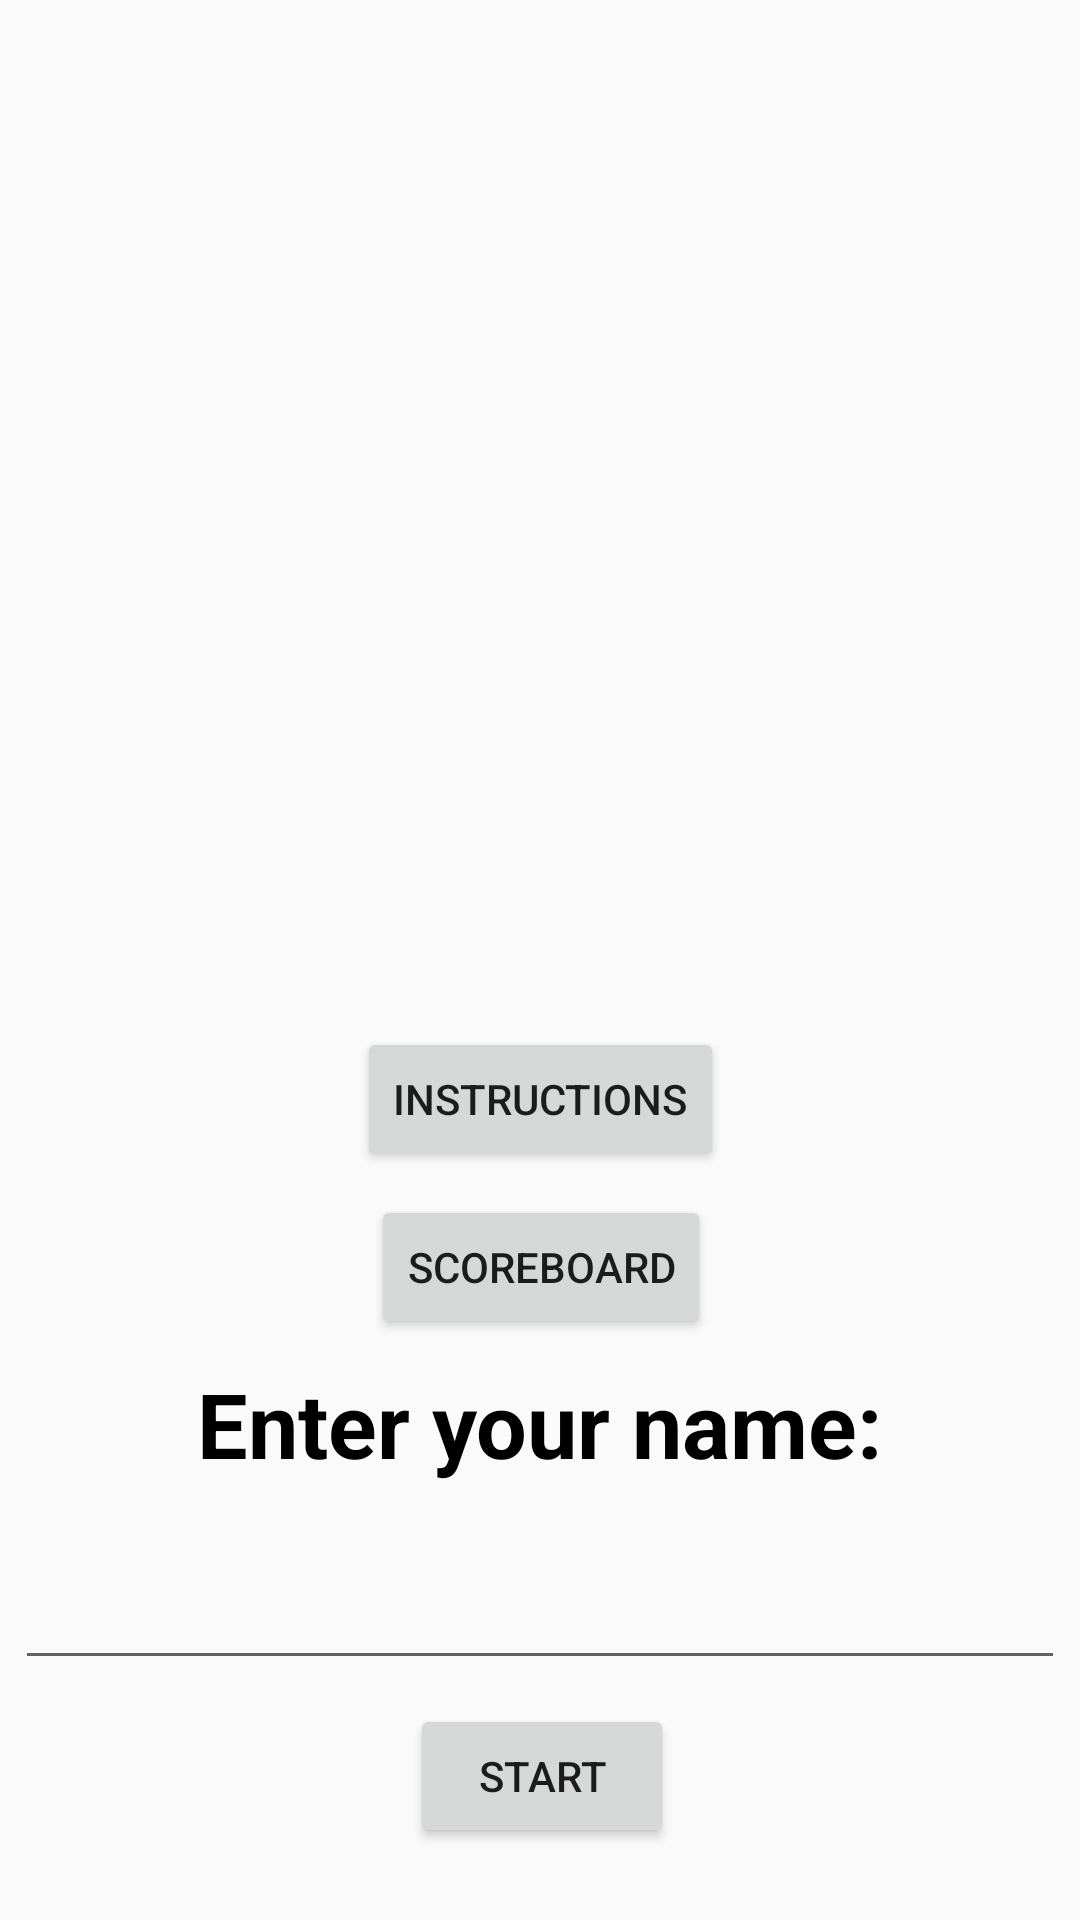

Android layout source for this screen:
<!-- AndroidManifest.xml: application theme AppTheme -->
<!-- res/layout/activity_main.xml -->
<?xml version="1.0" encoding="utf-8"?>
<android.support.constraint.ConstraintLayout xmlns:android="http://schemas.android.com/apk/res/android"
    xmlns:app="http://schemas.android.com/apk/res-auto"
    xmlns:tools="http://schemas.android.com/tools"
    android:layout_width="match_parent"
    android:layout_height="match_parent"
    tools:context="balancer_game.com.example.honza.balancergame.MainActivity">

    <Button
        style="@style/buttonText"
        android:id="@+id/startButton"
        android:layout_width="wrap_content"
        android:layout_height="wrap_content"
        android:text="@string/start"
        android:layout_marginLeft="8dp"
        app:layout_constraintLeft_toLeftOf="parent"
        android:layout_marginRight="8dp"
        app:layout_constraintRight_toRightOf="parent"
        app:layout_constraintBottom_toBottomOf="parent"
        android:layout_marginBottom="24dp"
        app:layout_constraintHorizontal_bias="0.503" />

    <Button
        android:id="@+id/scoreboard"
        android:layout_width="wrap_content"
        android:layout_height="wrap_content"
        android:text="@string/scoreboard"
        android:layout_marginLeft="8dp"
        app:layout_constraintLeft_toLeftOf="parent"
        android:layout_marginRight="8dp"
        app:layout_constraintRight_toRightOf="parent"
        style="@style/buttonText"
        app:layout_constraintHorizontal_bias="0.502"
        android:layout_marginBottom="8dp"
        app:layout_constraintBottom_toTopOf="@+id/textView2" />

    <TextView
        android:id="@+id/textView2"
        android:layout_width="wrap_content"
        android:layout_height="wrap_content"
        android:text="@string/enterYourName"
        android:layout_marginBottom="8dp"
        app:layout_constraintBottom_toTopOf="@+id/nameEditText"
        android:layout_marginRight="8dp"
        app:layout_constraintRight_toRightOf="parent"
        android:layout_marginLeft="8dp"
        app:layout_constraintLeft_toLeftOf="parent"
        android:textAppearance="@style/gameText"/>

    <EditText
        android:id="@+id/nameEditText"
        android:layout_width="wrap_content"
        android:layout_height="wrap_content"
        android:ems="10"
        android:inputType="textPersonName"
        android:layout_marginBottom="8dp"
        app:layout_constraintBottom_toTopOf="@+id/startButton"
        android:layout_marginRight="8dp"
        app:layout_constraintRight_toRightOf="parent"
        android:layout_marginLeft="8dp"
        app:layout_constraintLeft_toLeftOf="parent"
        android:textAppearance="@style/gameText"
        app:layout_constraintHorizontal_bias="0.538" />

    <Button
        android:id="@+id/instructionsButton"
        android:layout_width="wrap_content"
        android:layout_height="wrap_content"
        android:text="@string/instructions"
        android:layout_marginBottom="8dp"
        app:layout_constraintBottom_toTopOf="@+id/scoreboard"
        android:layout_marginRight="8dp"
        app:layout_constraintRight_toRightOf="parent"
        android:layout_marginLeft="8dp"
        app:layout_constraintLeft_toLeftOf="parent"
        style="@style/buttonText"/>

</android.support.constraint.ConstraintLayout>
<!-- resources referenced by this layout -->
<resources>
  <string name="enterYourName">Enter your name:</string>
  <string name="instructions">Instructions</string>
  <string name="scoreboard">Scoreboard</string>
  <string name="start">Start</string>
  <style name="gameText">
          <item name="android:textColor">@color/black</item>
          <item name="android:textSize">30dp</item>
          <item name="android:textAlignment">center</item>
          <item name="android:textStyle">bold</item>
      </style>
  <style name="AppTheme" parent="Theme.AppCompat.Light.DarkActionBar">
          
          <item name="colorPrimary">@color/colorPrimary</item>
          <item name="colorPrimaryDark">@color/colorPrimaryDark</item>
          <item name="colorAccent">@color/colorAccent</item>
      </style>
  <color name="black">#000</color>
  <color name="colorPrimary">#55E500</color>
  <color name="colorPrimaryDark">#43B500</color>
  <color name="colorAccent">#FF5600</color>
</resources>
